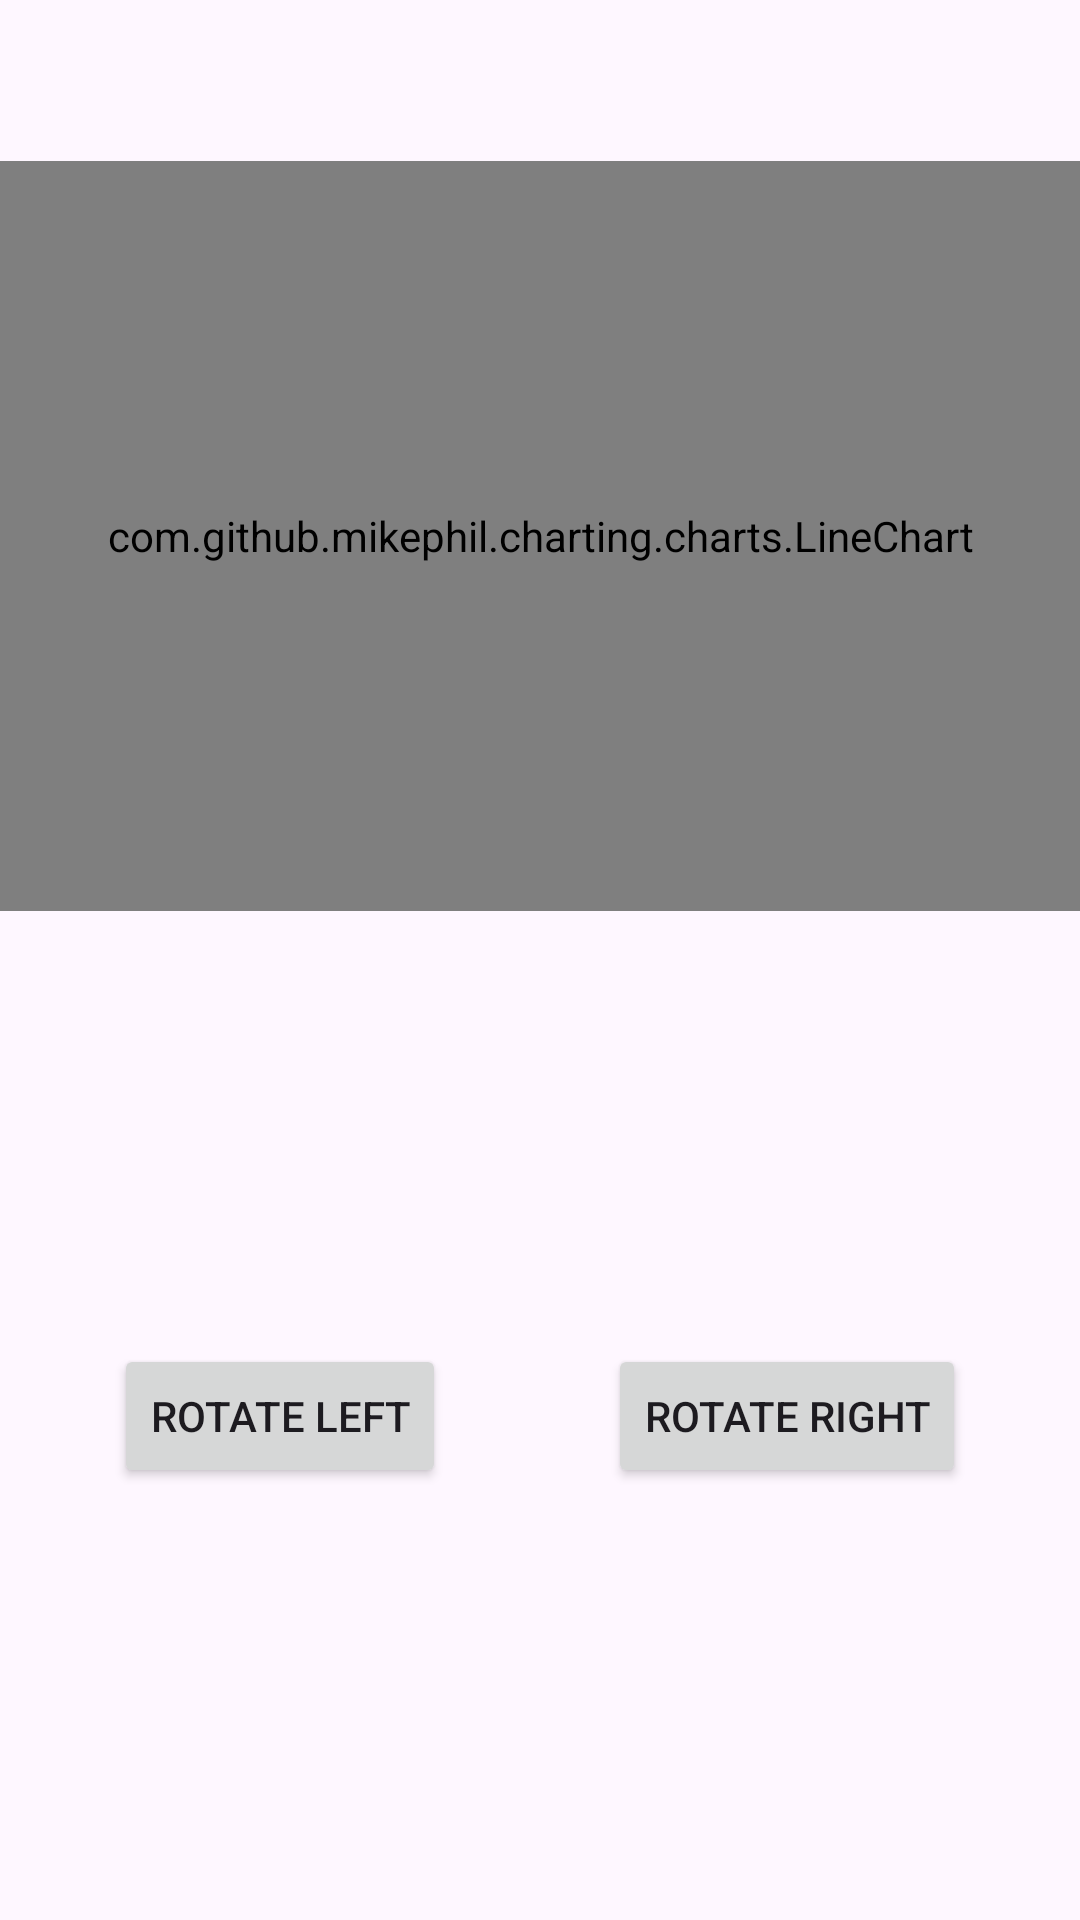

Here is an Android app screen rendered from its layout file. Give the layout XML and the strings, colors and styles it references.
<!-- AndroidManifest.xml: application theme Theme.NavMenuSec1 -->
<!-- res/layout/fragment_compare.xml -->
<?xml version="1.0" encoding="utf-8"?>
<androidx.constraintlayout.widget.ConstraintLayout
    xmlns:android="http://schemas.android.com/apk/res/android"
    xmlns:tools="http://schemas.android.com/tools"
    android:layout_width="match_parent"
    android:layout_height="match_parent"
    xmlns:app="http://schemas.android.com/apk/res-auto"
    tools:context=".Compare">

    
    <TextView
        android:id="@+id/descriptionTextViewAll"
        android:layout_width="wrap_content"
        android:layout_height="wrap_content"
        android:text=""
        android:textSize="16sp"
        android:textColor="@android:color/black"
        android:gravity="center"
        android:layout_marginTop="16dp"
        app:layout_constraintTop_toTopOf="parent"
        app:layout_constraintStart_toStartOf="parent"
        app:layout_constraintEnd_toEndOf="parent"/>

    <com.github.mikephil.charting.charts.LineChart
        android:id="@+id/lineChartAllUsers"
        android:layout_width="0dp"
        android:layout_height="250dp"
        android:layout_marginTop="16dp"
        app:layout_constraintTop_toBottomOf="@id/descriptionTextViewAll"
        app:layout_constraintStart_toStartOf="parent"
        app:layout_constraintEnd_toEndOf="parent"
        android:padding="16dp"/>

    
    <Button
        android:id="@+id/rotateLeftButton"
        android:layout_width="wrap_content"
        android:layout_height="wrap_content"
        android:text="Rotate Left"
        app:layout_constraintStart_toStartOf="parent"
        app:layout_constraintTop_toBottomOf="@id/lineChartAllUsers"
        app:layout_constraintEnd_toStartOf="@id/rotateRightButton"
        android:layout_marginEnd="8dp"
        app:layout_constraintBottom_toBottomOf="parent" />

    
    <Button
        android:id="@+id/rotateRightButton"
        android:layout_width="wrap_content"
        android:layout_height="wrap_content"
        android:text="Rotate Right"
        app:layout_constraintStart_toEndOf="@id/rotateLeftButton"
        app:layout_constraintTop_toBottomOf="@id/lineChartAllUsers"
        app:layout_constraintEnd_toEndOf="parent"
        android:layout_marginStart="8dp"
        app:layout_constraintBottom_toBottomOf="parent" />

</androidx.constraintlayout.widget.ConstraintLayout>
<!-- resources referenced by this layout -->
<resources>
  <style name="Theme.NavMenuSec1" parent="Base.Theme.NavMenuSec1" />
  <style name="Base.Theme.NavMenuSec1" parent="Theme.Material3.DayNight.NoActionBar">
          
          
      </style>
</resources>
